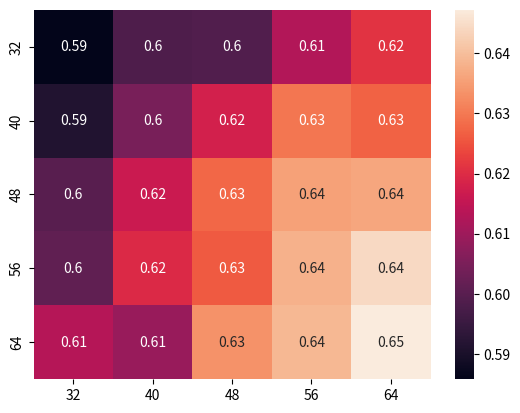

This figure's Python source:
import pandas as pd
import numpy as np
import matplotlib.pyplot as plt
import seaborn as sns


data = np.array([
    [0.58576, 0.59834, 0.5988, 0.61278, 0.62092],
    [0.59112, 0.6047, 0.61794, 0.62962, 0.62688],
    [0.59982, 0.61644, 0.62758, 0.63568, 0.63638],
    [0.60112, 0.61944, 0.626, 0.63798, 0.64436],
    [0.61334, 0.60912, 0.63342, 0.63894, 0.64726]
])

tick = [32, 40, 48, 56, 64]
data=pd.DataFrame(data, index=tick, columns=tick)
sns.heatmap(data, annot=True)
plt.show()
